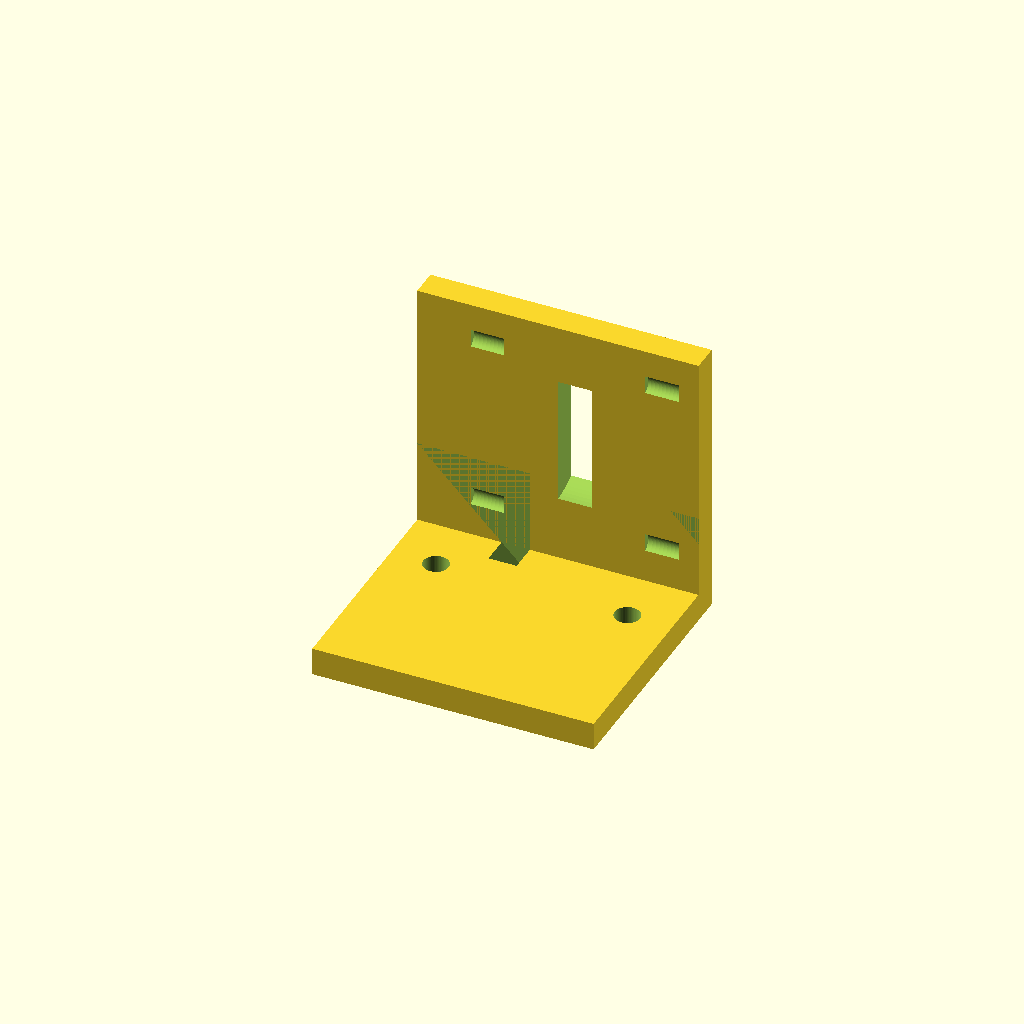
Cell 1: the model at its default parameters.
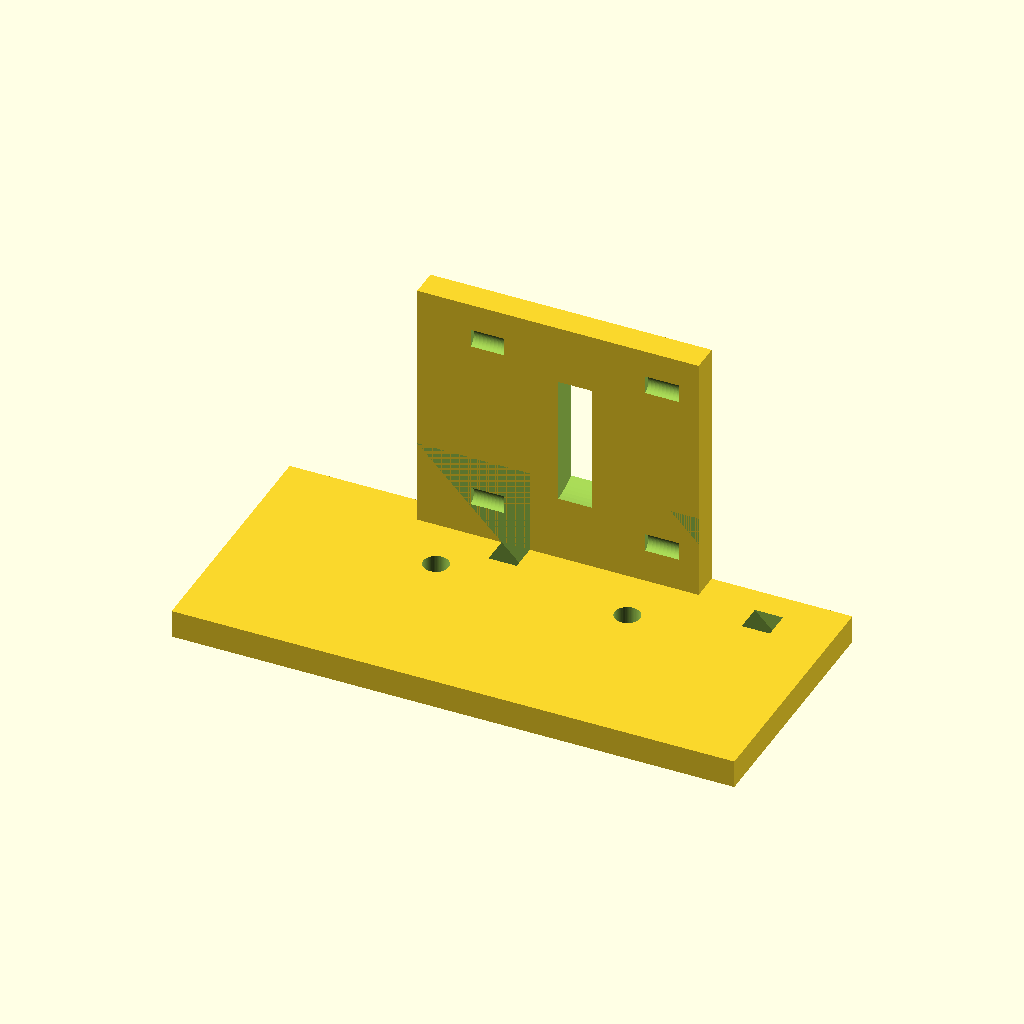
Cell 2: the same model with plate_x = 50.
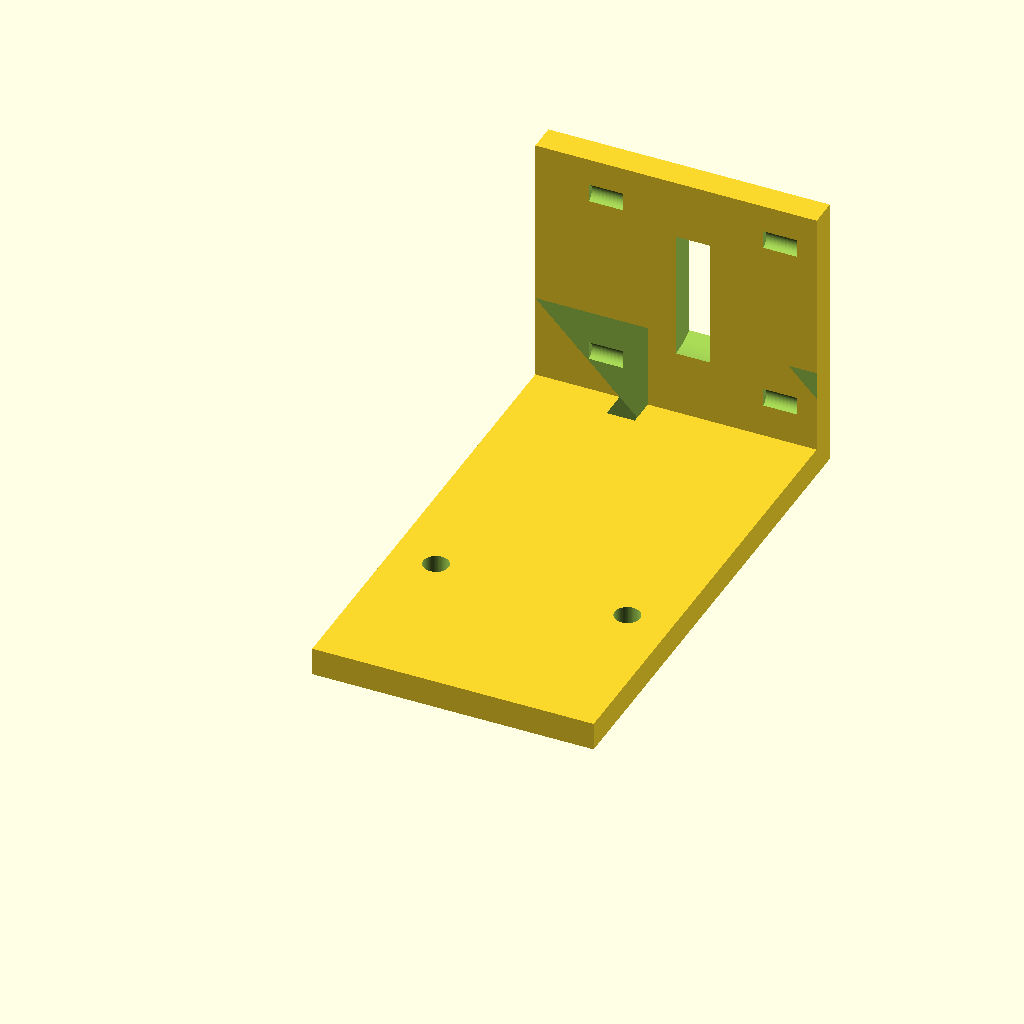
Cell 3: plate_y = 90 (everything else at default).
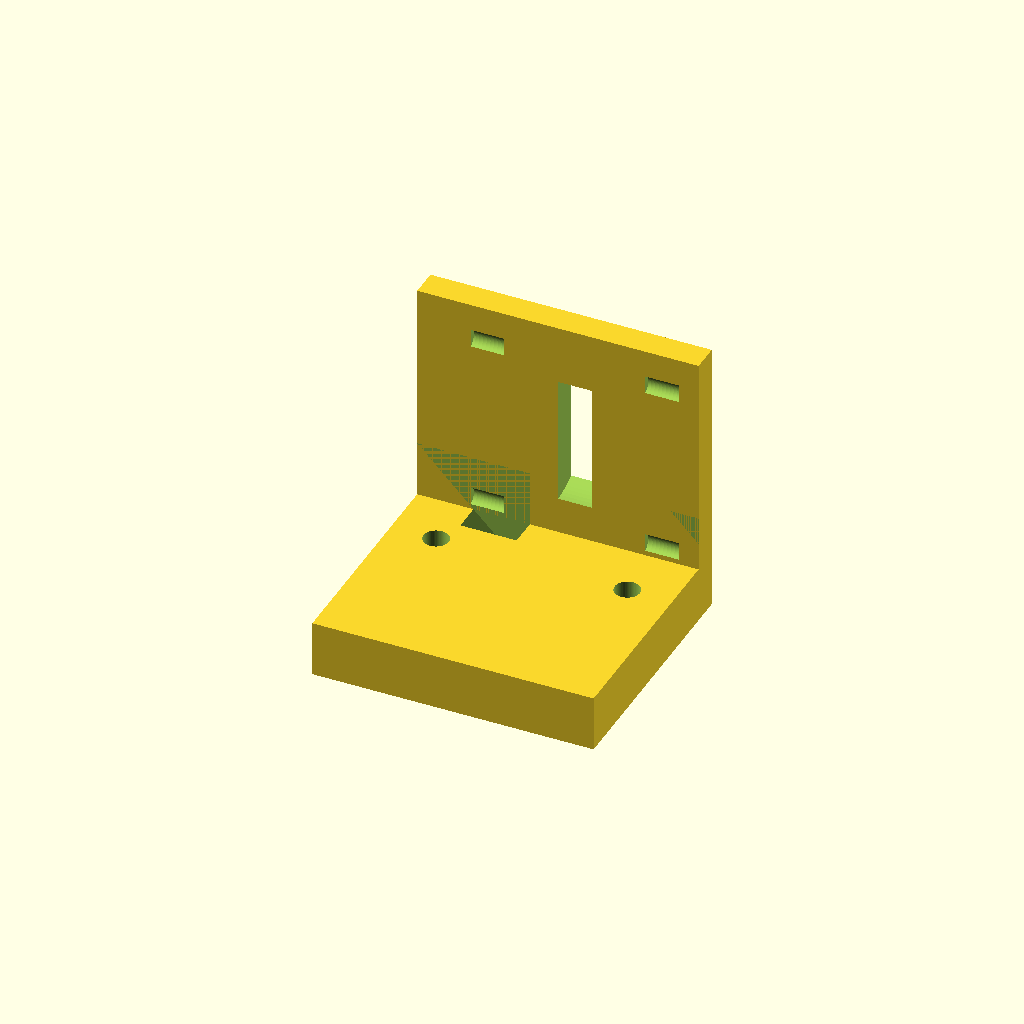
Cell 4 — plate_t set to 10, the other parameters unchanged.
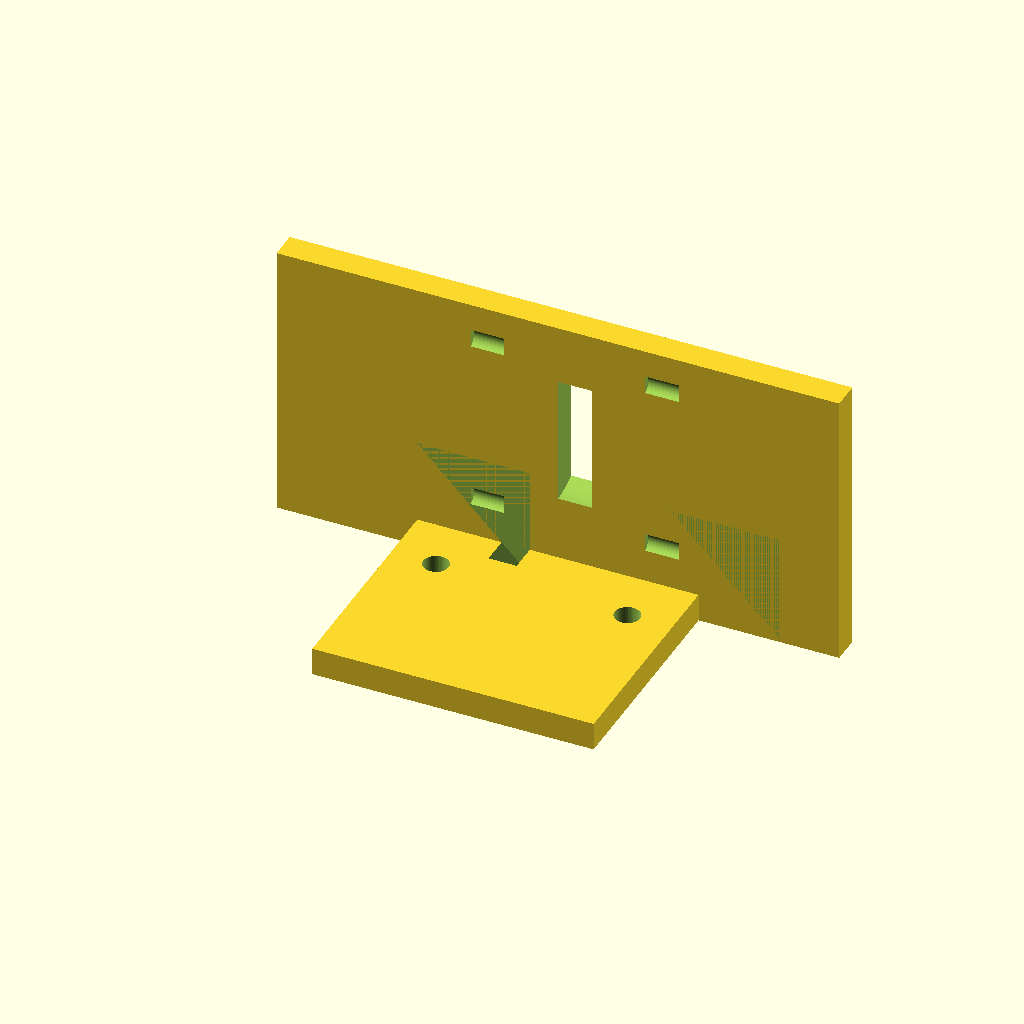
Cell 5: motor_x = 50 (everything else at default).
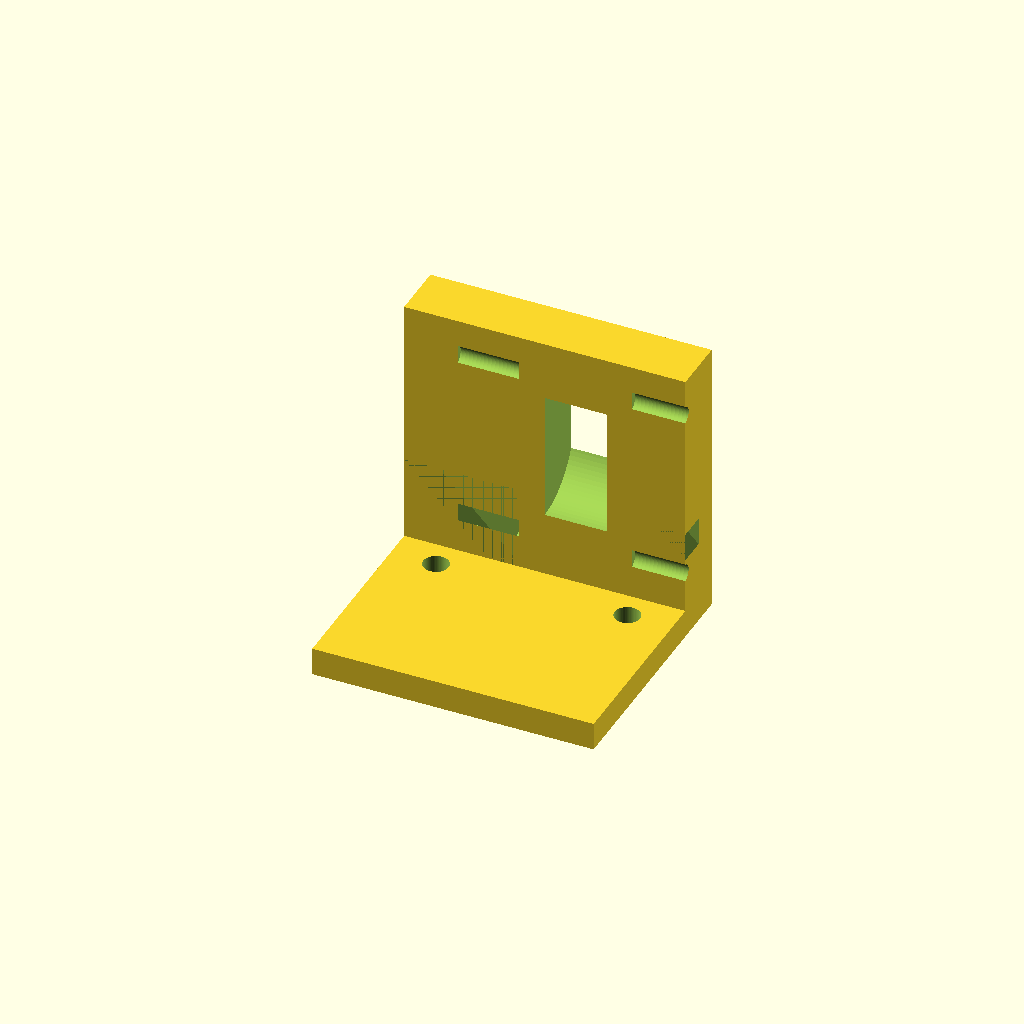
Cell 6: motor_y = 10 (everything else at default).
All cells are drawn from one camera (rotation 55°, 0°, 25°, orthographic, colour scheme Cornfield), so only the parameter changes between them.
Source of the model, bench/results/gpu-v9s1-h1-g13/code/scadcoder-v9s1/nema17_motor_bracket_s6_a2.scad:
// L-shaped mounting bracket for a NEMA 17 stepper motor
// Print orientation: base plate lies on the bed (z = 0), vertical plate builds upward.

// ---------------- Parameters ----------------
plate_x      = 25;    // base plate: x from -25 to 25 (mm)
plate_y      = 45;    // base plate: y from 0 to 45 (mm)
plate_t      = 5;     // base plate thickness (mm)

motor_x      = 25;    // motor plate: x from -25 to 25 (mm)
motor_y      = 5;     // motor plate: y from 0 to 5 (mm)
motor_h      = 50;    // motor plate height, z from 0 to 50 (mm)

boss_d       = 23;    // motor centring boss hole diameter (mm)
boss_x       = 0;     // boss hole centre x (mm)
boss_z       = 28;    // boss hole centre z (mm)

screw_d      = 3.4;   // M3 screw hole diameter (mm)
screw_pitch  = 31;    // square pattern pitch for screw holes (mm)
screw_count  = 4;     // number of screw holes

gusset_t     = 5;     // gusset thickness along x (mm)
gusset_leg   = 20;    // right-triangle leg length along +y and +Z (mm)

eps          = 0.5;   // cutter overshoot past faces (mm)
$fn          = 96;    // curve resolution

// ---------------- Model ----------------
difference() {
    // ---- Bodies ----
    union() {
        // Base plate
        translate([-plate_x, 0, 0])
            cube([plate_x * 2, plate_y, plate_t]);

        // Vertical motor plate, standing on the back edge of the base
        translate([-motor_x, plate_y - motor_y, 0])
            cube([motor_x * 2, motor_y, motor_h]);
    }

    // ---- Cutouts ----
    // Two vertical through-holes in the base plate
    for (h = [plate_t, plate_t + eps])
        for (sx = [-17, 17])
            for (sy = [30])
                translate([sx, sy, 0])
                    cylinder(d = 4.5, h = h, $fn = 64);

    // Boss hole and screw holes, all through the motor plate along Y
    translate([boss_x, plate_y - motor_y - eps, boss_z])
        rotate([0, 90, 0]) {
            cylinder(d = boss_d, h = motor_y + 2 * eps, $fn = 96);

            // Square pattern centred on the boss hole
            for (i = [-1, 1])
                for (j = [-1, 1])
                    translate([i * screw_pitch / 2, 0, j * screw_pitch / 2])
                        cylinder(d = screw_d, h = motor_y + 2 * eps, $fn = 64);
        }

    // Triangular gussets, flush with the left and right edges
    // Right triangle in YZ: legs along +Y and +Z, right angle at y = 5, z = 5
    for (gx = [-25, 20])
        translate([gx, plate_y - gusset_t, 0])
            rotate([90, 0, 0])
                linear_extrude(height = gusset_t)
                    polygon(points = [
                        [gusset_leg, gusset_leg],
                        [gusset_leg, 0],
                        [0, gusset_leg]
                    ]);
}
Parameter table extracted from the source (name, type, default, range or options):
plate_x: number, default 25
plate_y: number, default 45
plate_t: number, default 5
motor_x: number, default 25
motor_y: number, default 5
motor_h: number, default 50
boss_d: number, default 23
boss_x: number, default 0
boss_z: number, default 28
screw_d: number, default 3.4
screw_pitch: number, default 31
screw_count: number, default 4
gusset_t: number, default 5
gusset_leg: number, default 20
eps: number, default 0.5
